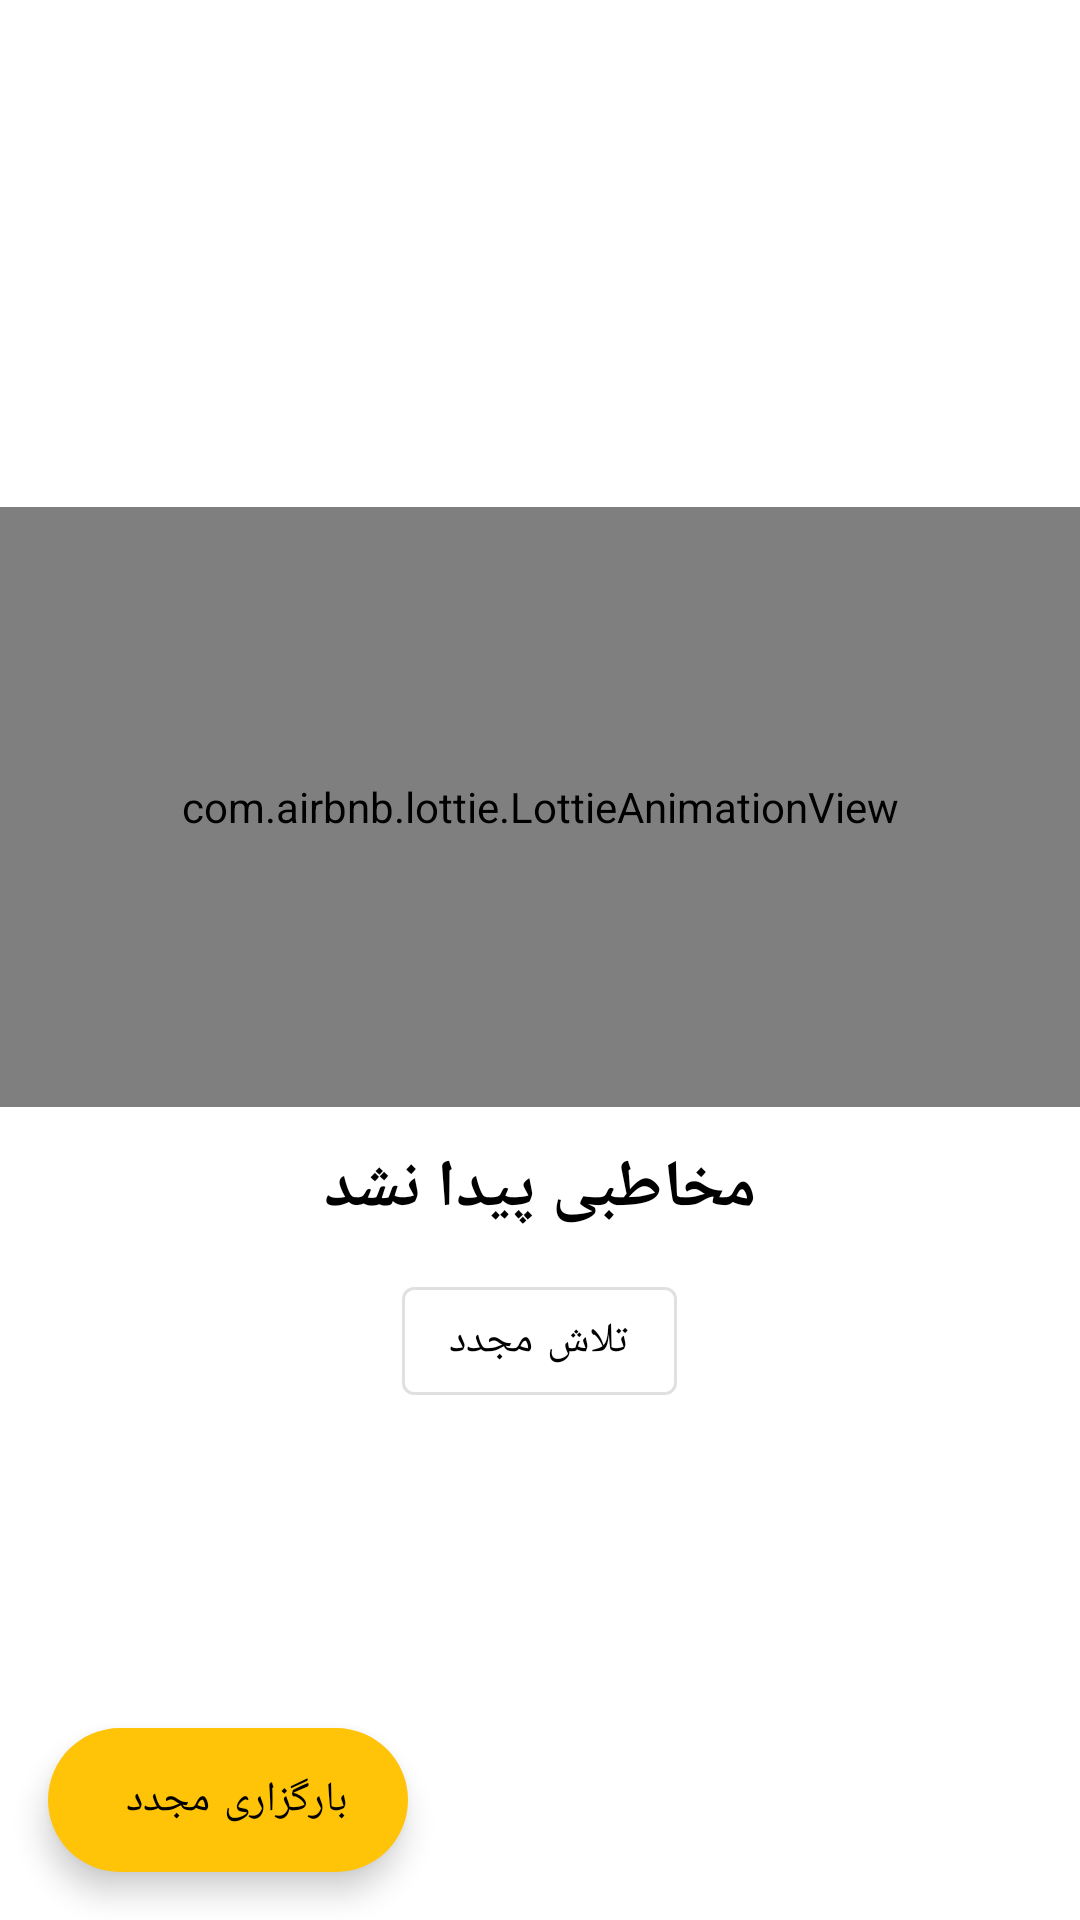

Android layout source for this screen:
<!-- AndroidManifest.xml: application theme AppTheme -->
<!-- res/layout/fragment_contacts.xml -->
<?xml version="1.0" encoding="utf-8"?>
<androidx.constraintlayout.widget.ConstraintLayout xmlns:android="http://schemas.android.com/apk/res/android"
    xmlns:app="http://schemas.android.com/apk/res-auto"
    xmlns:tools="http://schemas.android.com/tools"
    android:layout_width="match_parent"
    android:layout_height="match_parent"
    android:background="@color/white"
    android:clickable="true"
    android:focusable="true"
    tools:context=".fragments.ContactsFragment">

    <androidx.recyclerview.widget.RecyclerView
        android:id="@+id/contacts_recycler"
        android:layout_width="match_parent"
        android:layout_height="match_parent"
        app:layout_constraintBottom_toBottomOf="parent"
        app:layout_constraintLeft_toLeftOf="parent"
        app:layout_constraintRight_toRightOf="parent"
        app:layout_constraintTop_toTopOf="parent" />

    <LinearLayout
        android:id="@+id/contacts_empty"
        android:layout_width="match_parent"
        android:layout_height="match_parent"
        android:gravity="center"
        android:orientation="vertical"
        app:layout_constraintBottom_toBottomOf="parent"
        app:layout_constraintLeft_toLeftOf="parent"
        app:layout_constraintRight_toRightOf="parent"
        app:layout_constraintTop_toTopOf="parent">

        <com.airbnb.lottie.LottieAnimationView
            android:id="@+id/contacts_empty_anim"
            android:layout_width="match_parent"
            android:layout_height="200dp"
            app:lottie_autoPlay="true"
            app:lottie_loop="true"
            app:lottie_rawRes="@raw/contact"
            app:lottie_speed="1" />

        <com.google.android.material.textview.MaterialTextView
            android:id="@+id/contacts_empty_title"
            style="@style/TextAppearance.AppCompat.Large"
            android:layout_width="match_parent"
            android:layout_height="wrap_content"
            android:fontFamily="@font/vazir"
            android:gravity="center"
            android:padding="12dp"
            android:text="@string/contacts_empty"
            android:textColor="@color/black"
            android:textStyle="bold"
            app:layout_constraintLeft_toLeftOf="parent"
            app:layout_constraintRight_toRightOf="parent"
            app:layout_constraintTop_toBottomOf="@id/nitro_anim" />

        <com.google.android.material.button.MaterialButton
            android:id="@+id/contacts_empty_retry"
            style="@style/Widget.MaterialComponents.Button.OutlinedButton"
            android:layout_width="wrap_content"
            android:layout_height="wrap_content"
            android:drawableLeft="@drawable/vector_retry"
            android:drawableTint="@color/black"
            android:fontFamily="@font/vazir"
            android:text="@string/contacts_empty_retry"
            android:textColor="@color/black" />
    </LinearLayout>

    <com.google.android.material.floatingactionbutton.ExtendedFloatingActionButton
        android:id="@+id/contacts_fab"
        android:layout_width="wrap_content"
        android:layout_height="wrap_content"
        android:layout_margin="16dp"
        android:elevation="15dp"
        android:text="@string/contacts_refresh"
        app:backgroundTint="@color/colorPrimary"
        app:icon="@drawable/vector_retry"
        app:layout_constraintBottom_toBottomOf="parent"
        app:layout_constraintLeft_toLeftOf="parent" />

    <androidx.constraintlayout.widget.ConstraintLayout
        android:id="@+id/contacts_loading"
        android:layout_width="0dp"
        android:layout_height="0dp"
        android:background="@color/light_background"
        android:clickable="true"
        android:elevation="20dp"
        android:focusable="true"
        android:visibility="gone"
        app:layout_constraintBottom_toBottomOf="parent"
        app:layout_constraintLeft_toLeftOf="parent"
        app:layout_constraintRight_toRightOf="parent"
        app:layout_constraintTop_toTopOf="parent">


        <com.airbnb.lottie.LottieAnimationView
            android:layout_width="100dp"
            android:layout_height="100dp"
            app:layout_constraintBottom_toBottomOf="parent"
            app:layout_constraintLeft_toLeftOf="parent"
            app:layout_constraintRight_toRightOf="parent"
            app:layout_constraintTop_toTopOf="parent"
            app:lottie_autoPlay="true"
            app:lottie_loop="true"
            app:lottie_rawRes="@raw/loading"
            app:lottie_speed="1" />


    </androidx.constraintlayout.widget.ConstraintLayout>

</androidx.constraintlayout.widget.ConstraintLayout>
<!-- resources referenced by this layout -->
<resources>
  <color name="black">#000000</color>
  <color name="colorPrimary">#ffc308</color>
  <color name="light_background">#F3ECFE</color>
  <color name="white">#FFFFFF</color>
  <string name="contacts_empty">مخاطبی پیدا نشد</string>
  <string name="contacts_empty_retry">تلاش مجدد</string>
  <string name="contacts_refresh">بارگزاری مجدد</string>
  <style name="AppTheme" parent="Theme.MaterialComponents.DayNight.NoActionBar">
          <item name="colorPrimary">@color/colorPrimary</item>
          <item name="colorPrimaryDark">@color/colorPrimaryDark</item>
          <item name="colorAccent">@color/colorAccent</item>
          <item name="fontFamily">@font/vazir</item>
          <item name="android:windowContentOverlay">@null</item>
  
      </style>
  <color name="colorPrimaryDark">#fb8c05</color>
  <color name="colorAccent">#03DAC5</color>
</resources>
